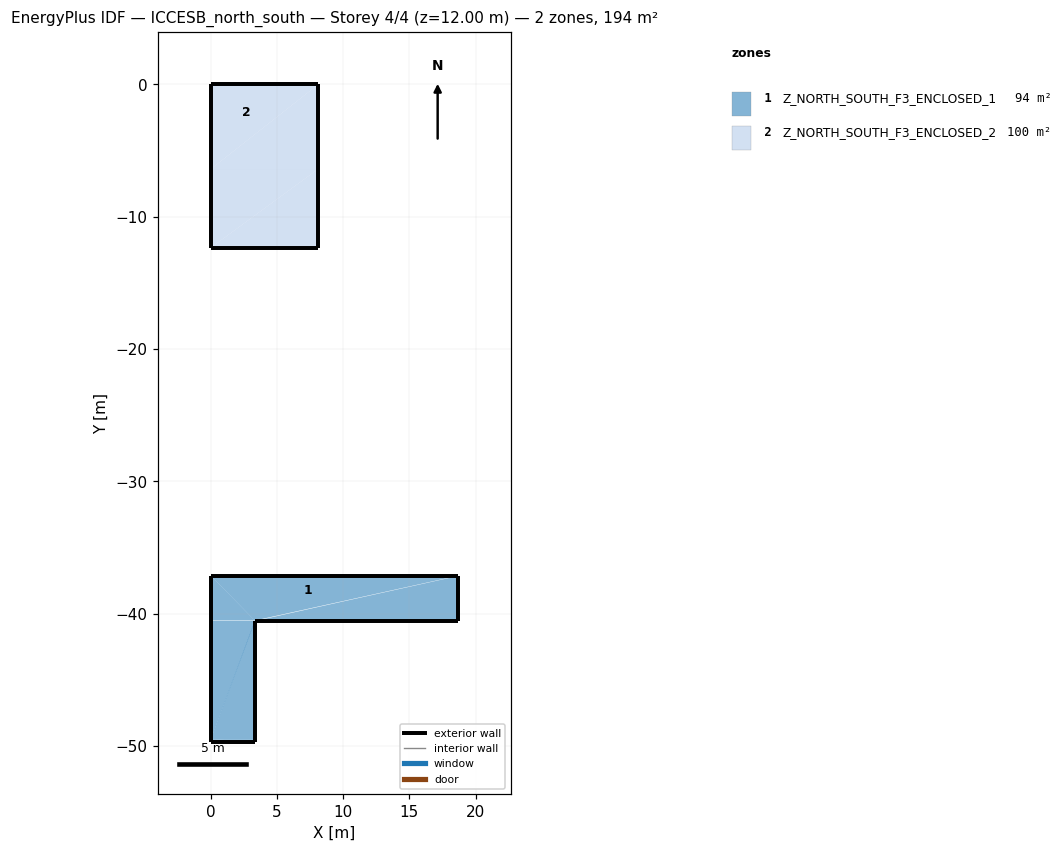
=== STOREY PLAN SPEC (per zone: floor XY polygon, exterior-wall plan segments, windows/doors) ===
zone 1: Z_NORTH_SOUTH_F3_ENCLOSED_1  (93.7 m²)
  floor: (18.70, -37.12) (18.70, -40.51) (3.32, -40.51)
  floor: (3.32, -49.48) (0.00, -49.48) (3.32, -40.51)
  floor: (3.32, -40.51) (0.00, -37.12) (18.70, -37.12)
  floor: (0.00, -49.48) (0.00, -40.51) (3.32, -40.51)
  floor: (0.00, -37.12) (3.32, -40.51) (0.00, -40.51)
  floor: (0.00, -49.66) (0.00, -49.48) (3.32, -49.66)
  floor: (3.32, -49.48) (3.32, -49.66) (0.00, -49.48)
  exterior wall: (0.00, -37.12) – (0.00, -40.51)  [3.4 m]
  exterior wall: (0.00, -40.51) – (0.00, -49.66)  [9.2 m]
  exterior wall: (0.00, -49.66) – (3.32, -49.66)  [3.3 m]
  exterior wall: (3.32, -49.66) – (3.32, -40.51)  [9.2 m]
  exterior wall: (3.32, -40.51) – (18.70, -40.51)  [15.4 m]
  exterior wall: (18.70, -40.51) – (18.70, -37.12)  [3.4 m]
  exterior wall: (18.70, -37.12) – (0.00, -37.12)  [18.7 m]
zone 2: Z_NORTH_SOUTH_F3_ENCLOSED_2  (100.0 m²)
  floor: (8.11, -12.33) (0.00, -12.33) (8.11, -6.39)
  floor: (0.00, 0.00) (8.11, 0.00) (0.00, -6.39)
  floor: (8.11, -6.39) (0.00, -12.33) (0.00, -6.39)
  floor: (0.00, -6.39) (8.11, 0.00) (8.11, -6.39)
  exterior wall: (0.00, 0.00) – (0.00, -6.39)  [6.4 m]
  exterior wall: (0.00, -6.39) – (0.00, -12.33)  [5.9 m]
  exterior wall: (0.00, -12.33) – (8.11, -12.33)  [8.1 m]
  exterior wall: (8.11, -12.33) – (8.11, -6.39)  [5.9 m]
  exterior wall: (8.11, -6.39) – (8.11, 0.00)  [6.4 m]
  exterior wall: (8.11, 0.00) – (0.00, 0.00)  [8.1 m]

=== DERIVED (storey summary) ===
Building: ICCESB_north_south
Storey: 4 of 4  (floor level z = 12.00 m)
Storey gross floor area: 193.7 m²
Zones on this storey: 2
  - Z_NORTH_SOUTH_F3_ENCLOSED_1: floor 93.7 m²; exterior wall 62.5 m (374.8 m²); WWR 0.0%
  - Z_NORTH_SOUTH_F3_ENCLOSED_2: floor 100.0 m²; exterior wall 40.9 m (245.3 m²); WWR 0.0%
Zone adjacency: (none detected)